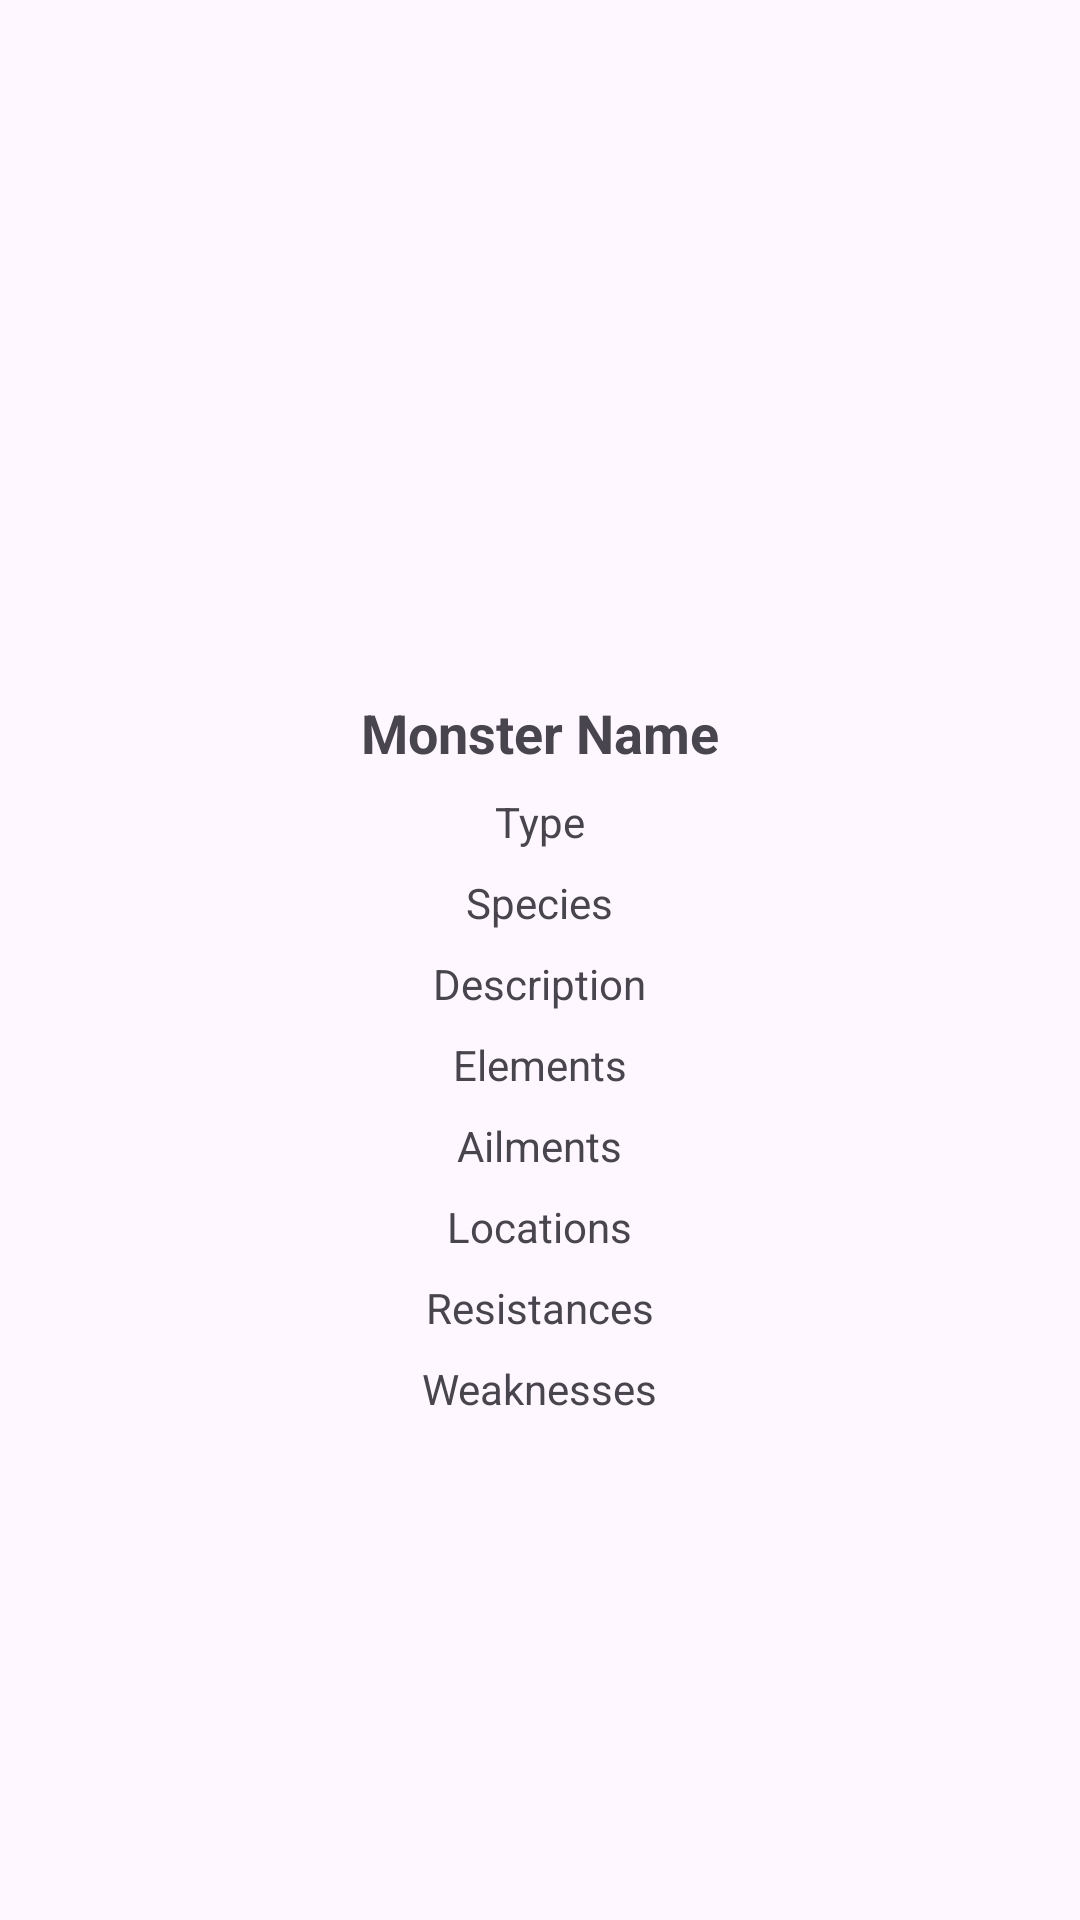

Android layout source for this screen:
<!-- AndroidManifest.xml: application theme Theme.Hunterpedia -->
<!-- res/layout/activity_monster_detail.xml -->
<?xml version="1.0" encoding="utf-8"?>
<ScrollView xmlns:android="http://schemas.android.com/apk/res/android"
    android:layout_width="match_parent"
    android:layout_height="match_parent">

    <LinearLayout
        android:layout_width="match_parent"
        android:layout_height="wrap_content"
        android:orientation="vertical"
        android:padding="16dp"
        android:gravity="center">

        
        <ImageView
            android:id="@+id/monsterImageView"
            android:layout_width="200dp"
            android:layout_height="200dp"
            android:contentDescription="Monster Image" />

        
        <TextView
            android:id="@+id/monsterName"
            android:layout_width="wrap_content"
            android:layout_height="wrap_content"
            android:text="Monster Name"
            android:textSize="18sp"
            android:textStyle="bold"
            android:layout_marginTop="16dp" />

        
        <TextView
            android:id="@+id/monsterType"
            android:layout_width="wrap_content"
            android:layout_height="wrap_content"
            android:text="Type"
            android:layout_marginTop="8dp" />

        <TextView
            android:id="@+id/monsterSpecies"
            android:layout_width="wrap_content"
            android:layout_height="wrap_content"
            android:text="Species"
            android:layout_marginTop="8dp" />

        
        <TextView
            android:id="@+id/monsterDescription"
            android:layout_width="wrap_content"
            android:layout_height="wrap_content"
            android:text="Description"
            android:layout_marginTop="8dp" />

        
        <TextView
            android:id="@+id/monsterElements"
            android:layout_width="wrap_content"
            android:layout_height="wrap_content"
            android:text="Elements"
            android:layout_marginTop="8dp" />

        
        <TextView
            android:id="@+id/monsterAilments"
            android:layout_width="wrap_content"
            android:layout_height="wrap_content"
            android:text="Ailments"
            android:layout_marginTop="8dp" />

        
        <TextView
            android:id="@+id/monsterLocations"
            android:layout_width="wrap_content"
            android:layout_height="wrap_content"
            android:text="Locations"
            android:layout_marginTop="8dp" />

        
        <TextView
            android:id="@+id/monsterResistances"
            android:layout_width="wrap_content"
            android:layout_height="wrap_content"
            android:text="Resistances"
            android:layout_marginTop="8dp" />

        
        <TextView
            android:id="@+id/monsterWeaknesses"
            android:layout_width="wrap_content"
            android:layout_height="wrap_content"
            android:text="Weaknesses"
            android:layout_marginTop="8dp" />
    </LinearLayout>
</ScrollView>
<!-- resources referenced by this layout -->
<resources>
  <style name="Theme.Hunterpedia" parent="Base.Theme.Hunterpedia" />
  <style name="Base.Theme.Hunterpedia" parent="Theme.Material3.DayNight.NoActionBar">
          
          
      </style>
</resources>
